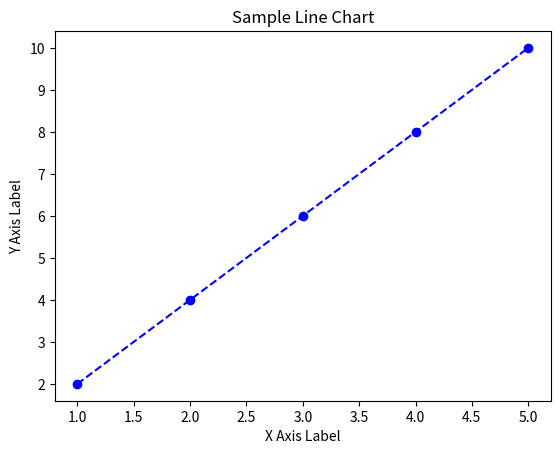

Here is the Python script that generated this plot:
import numpy as np
print(np.__version__)

import matplotlib.pyplot as plt

# 1. Define your data
x = [1, 2, 3, 4, 5]
y = [2, 4, 6, 8, 10]

# 2. Create the plot type
plt.plot(x, y, color="blue", linestyle="--", marker="o")

# 3. Add titles and axis labels
plt.title("Sample Line Chart")
plt.xlabel("X Axis Label")
plt.ylabel("Y Axis Label")

# 4. Display the plot window
plt.show()
